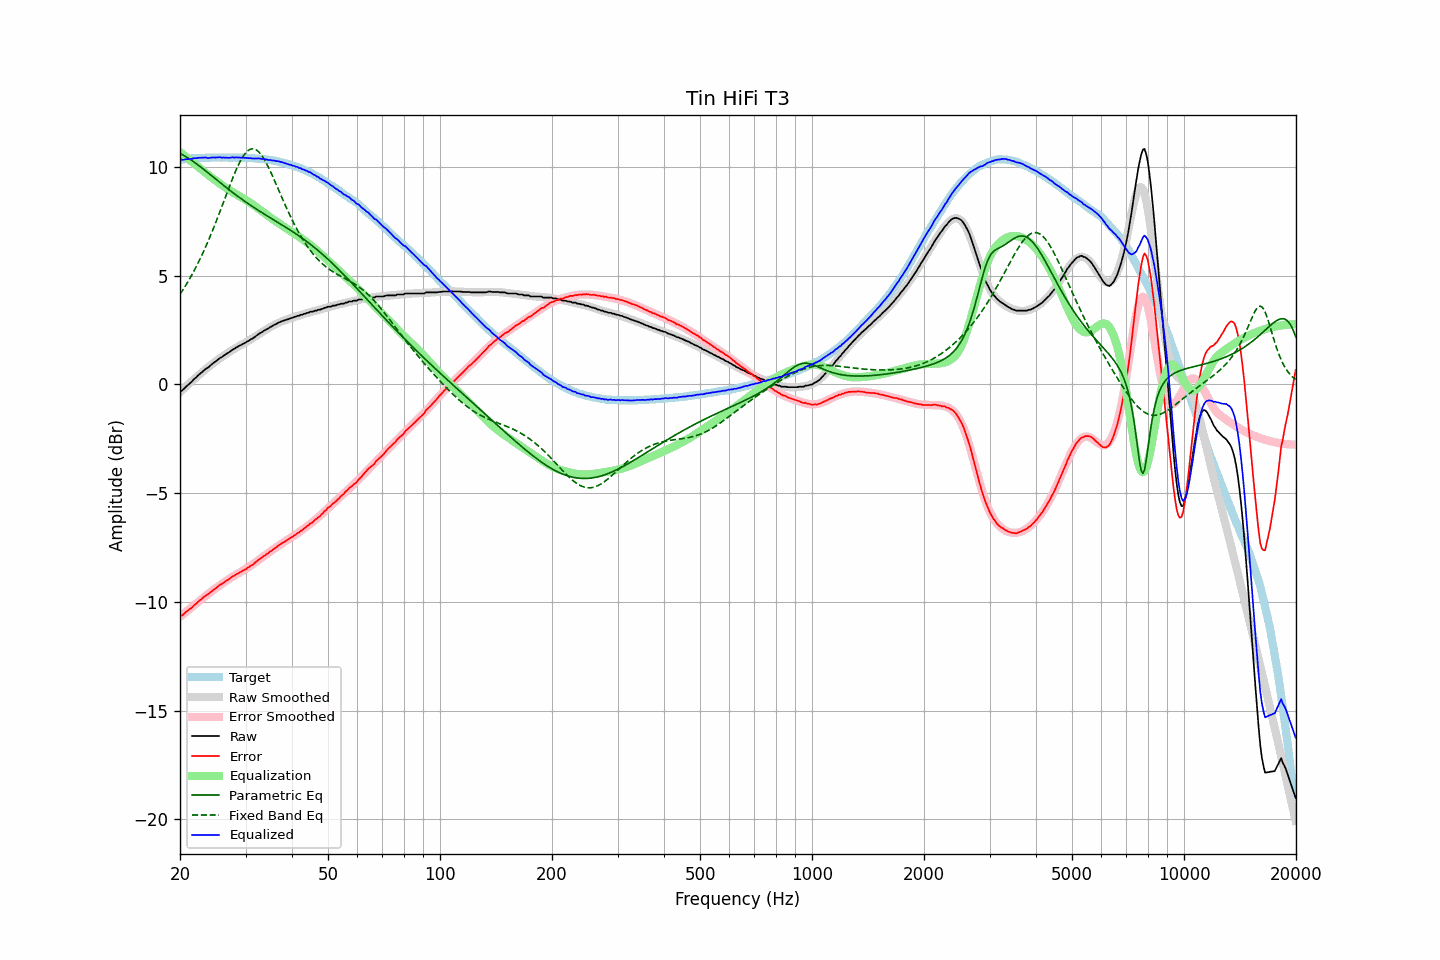

Data behind this chart, as committed beside it:
frequency, raw, error, smoothed, error_smoothed, equalization, parametric_eq, fixed_band_eq, equalized_raw, equalized_smoothed, target
20.00, -0.30, -10.63, -0.35, -10.69, 10.69, 10.62, 4.15, 10.39, 10.33, 10.33
20.20, -0.30, -10.64, -0.28, -10.63, 10.63, 10.58, 4.26, 10.33, 10.34, 10.34
20.40, -0.24, -10.59, -0.21, -10.57, 10.57, 10.54, 4.37, 10.33, 10.35, 10.35
20.61, -0.16, -10.52, -0.15, -10.51, 10.51, 10.50, 4.49, 10.35, 10.36, 10.36
20.81, -0.09, -10.45, -0.08, -10.44, 10.44, 10.46, 4.61, 10.36, 10.37, 10.36
21.02, -0.03, -10.40, -0.01, -10.38, 10.38, 10.41, 4.73, 10.36, 10.37, 10.37
21.23, 0.04, -10.33, 0.06, -10.32, 10.32, 10.37, 4.86, 10.37, 10.38, 10.38
21.44, 0.10, -10.29, 0.12, -10.26, 10.26, 10.32, 4.99, 10.37, 10.39, 10.40
21.66, 0.18, -10.21, 0.19, -10.20, 10.20, 10.27, 5.12, 10.39, 10.39, 10.40
21.87, 0.26, -10.14, 0.26, -10.14, 10.14, 10.21, 5.26, 10.41, 10.40, 10.41
22.09, 0.31, -10.09, 0.32, -10.08, 10.08, 10.16, 5.40, 10.40, 10.40, 10.40
22.31, 0.39, -10.02, 0.38, -10.03, 10.03, 10.11, 5.55, 10.42, 10.41, 10.41
22.54, 0.46, -9.95, 0.45, -9.96, 9.96, 10.05, 5.70, 10.42, 10.41, 10.41
22.76, 0.52, -9.90, 0.52, -9.90, 9.90, 9.99, 5.85, 10.42, 10.42, 10.42
22.99, 0.58, -9.84, 0.58, -9.84, 9.84, 9.94, 6.01, 10.43, 10.42, 10.42
23.22, 0.65, -9.77, 0.64, -9.78, 9.78, 9.88, 6.17, 10.44, 10.43, 10.42
23.45, 0.71, -9.71, 0.71, -9.72, 9.72, 9.82, 6.34, 10.44, 10.43, 10.43
23.69, 0.75, -9.67, 0.77, -9.66, 9.66, 9.76, 6.50, 10.42, 10.43, 10.43
23.92, 0.80, -9.62, 0.82, -9.61, 9.61, 9.70, 6.68, 10.41, 10.43, 10.42
24.16, 0.87, -9.56, 0.88, -9.55, 9.55, 9.64, 6.85, 10.43, 10.43, 10.43
24.40, 0.94, -9.50, 0.94, -9.50, 9.50, 9.58, 7.03, 10.44, 10.43, 10.44
24.65, 0.99, -9.45, 0.99, -9.44, 9.44, 9.52, 7.22, 10.43, 10.44, 10.44
24.89, 1.04, -9.39, 1.05, -9.39, 9.39, 9.46, 7.40, 10.43, 10.44, 10.44
25.14, 1.10, -9.33, 1.10, -9.33, 9.33, 9.40, 7.59, 10.44, 10.44, 10.44
25.39, 1.16, -9.27, 1.16, -9.28, 9.28, 9.34, 7.79, 10.45, 10.44, 10.43
25.65, 1.22, -9.21, 1.21, -9.23, 9.23, 9.28, 7.98, 10.45, 10.44, 10.43
25.91, 1.25, -9.18, 1.26, -9.17, 9.17, 9.22, 8.18, 10.43, 10.44, 10.43
26.16, 1.31, -9.12, 1.31, -9.12, 9.12, 9.16, 8.37, 10.44, 10.44, 10.44
26.43, 1.36, -9.07, 1.37, -9.07, 9.07, 9.10, 8.57, 10.43, 10.44, 10.44
26.69, 1.41, -9.02, 1.42, -9.02, 9.02, 9.04, 8.77, 10.43, 10.43, 10.43
26.96, 1.45, -8.98, 1.46, -8.97, 8.97, 8.99, 8.96, 10.42, 10.43, 10.43
27.23, 1.50, -8.93, 1.51, -8.92, 8.92, 8.93, 9.16, 10.43, 10.43, 10.43
27.50, 1.56, -8.86, 1.56, -8.88, 8.88, 8.87, 9.35, 10.44, 10.43, 10.43
27.77, 1.61, -8.82, 1.60, -8.83, 8.83, 8.82, 9.53, 10.45, 10.43, 10.44
28.05, 1.64, -8.79, 1.65, -8.79, 8.79, 8.76, 9.71, 10.43, 10.43, 10.43
28.33, 1.70, -8.73, 1.69, -8.74, 8.74, 8.70, 9.88, 10.45, 10.43, 10.43
28.62, 1.73, -8.69, 1.73, -8.70, 8.70, 8.65, 10.04, 10.43, 10.43, 10.43
28.90, 1.78, -8.65, 1.77, -8.66, 8.66, 8.60, 10.19, 10.44, 10.43, 10.43
29.19, 1.81, -8.62, 1.81, -8.61, 8.61, 8.54, 10.33, 10.43, 10.43, 10.43
29.48, 1.85, -8.57, 1.86, -8.57, 8.57, 8.49, 10.46, 10.42, 10.43, 10.43
29.78, 1.89, -8.53, 1.90, -8.53, 8.53, 8.44, 10.57, 10.42, 10.42, 10.42
30.08, 1.93, -8.50, 1.94, -8.48, 8.48, 8.39, 10.66, 10.41, 10.42, 10.43
30.38, 1.98, -8.43, 1.98, -8.43, 8.43, 8.33, 10.73, 10.42, 10.42, 10.42
30.68, 2.01, -8.40, 2.03, -8.39, 8.39, 8.28, 10.79, 10.40, 10.41, 10.41
30.99, 2.07, -8.34, 2.07, -8.34, 8.34, 8.23, 10.82, 10.41, 10.41, 10.41
31.30, 2.10, -8.30, 2.12, -8.29, 8.29, 8.19, 10.84, 10.39, 10.41, 10.41
31.61, 2.15, -8.25, 2.17, -8.23, 8.23, 8.14, 10.83, 10.39, 10.40, 10.40
31.93, 2.21, -8.17, 2.21, -8.18, 8.18, 8.09, 10.80, 10.39, 10.39, 10.39
32.24, 2.26, -8.13, 2.26, -8.13, 8.13, 8.04, 10.76, 10.39, 10.39, 10.39
32.57, 2.32, -8.05, 2.31, -8.07, 8.07, 7.99, 10.69, 10.40, 10.38, 10.38
32.89, 2.36, -8.01, 2.36, -8.02, 8.02, 7.95, 10.61, 10.38, 10.38, 10.37
33.22, 2.40, -7.96, 2.40, -7.96, 7.96, 7.90, 10.51, 10.37, 10.37, 10.37
33.55, 2.46, -7.90, 2.45, -7.91, 7.91, 7.85, 10.40, 10.37, 10.36, 10.36
33.89, 2.49, -7.86, 2.50, -7.86, 7.86, 7.81, 10.27, 10.35, 10.35, 10.36
34.23, 2.54, -7.80, 2.54, -7.80, 7.80, 7.76, 10.14, 10.34, 10.34, 10.34
34.57, 2.57, -7.76, 2.59, -7.75, 7.75, 7.72, 9.99, 10.32, 10.33, 10.34
34.92, 2.63, -7.69, 2.63, -7.69, 7.69, 7.67, 9.84, 10.32, 10.32, 10.32
35.27, 2.66, -7.66, 2.67, -7.64, 7.64, 7.63, 9.68, 10.30, 10.31, 10.32
35.62, 2.71, -7.58, 2.71, -7.59, 7.59, 7.58, 9.51, 10.30, 10.30, 10.30
35.97, 2.75, -7.53, 2.75, -7.54, 7.54, 7.54, 9.34, 10.29, 10.28, 10.29
... 635 more rows
